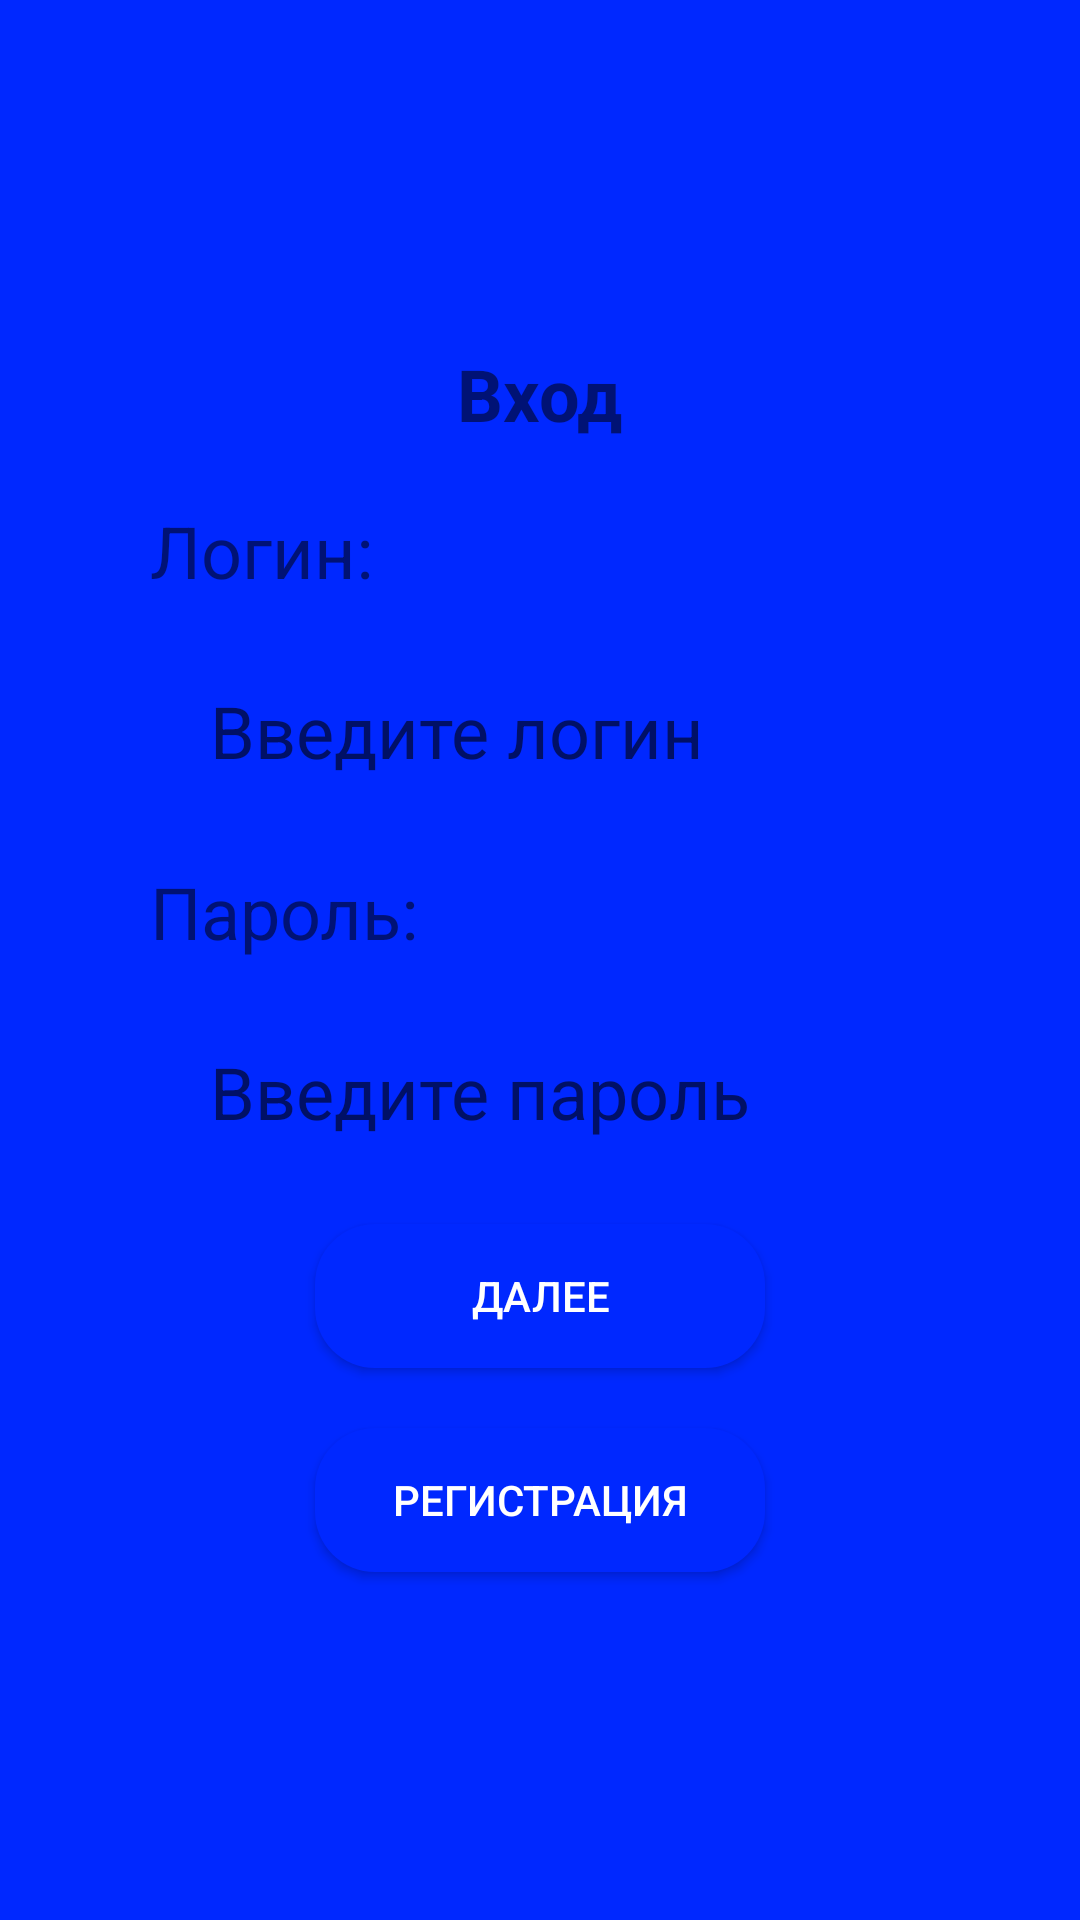

This screen was rendered from an Android layout file. Write that file and the resources it references.
<!-- AndroidManifest.xml: application theme Theme.Android_app -->
<!-- res/layout/activity_main.xml -->
<?xml version="1.0" encoding="utf-8"?>
<androidx.constraintlayout.widget.ConstraintLayout xmlns:android="http://schemas.android.com/apk/res/android"
    xmlns:app="http://schemas.android.com/apk/res-auto"
    xmlns:tools="http://schemas.android.com/tools"
    android:layout_width="match_parent"
    android:layout_height="match_parent"
    android:background="#0028FF"
    tools:context=".MainActivity">

    <androidx.constraintlayout.widget.ConstraintLayout
        android:layout_width="300dp"
        android:layout_height="450dp"
        android:background="@drawable/white_round_20_background"
        app:layout_constraintBottom_toBottomOf="parent"
        app:layout_constraintEnd_toEndOf="parent"
        app:layout_constraintStart_toStartOf="parent"
        app:layout_constraintTop_toTopOf="parent">

        <TextView
            android:id="@+id/textView"
            android:layout_width="wrap_content"
            android:layout_height="wrap_content"
            android:layout_marginStart="20dp"
            android:layout_marginTop="20dp"
            android:layout_marginEnd="20dp"
            android:text="@string/enter"
            android:textSize="24sp"
            android:textStyle="bold"
            app:layout_constraintEnd_toEndOf="parent"
            app:layout_constraintStart_toStartOf="parent"
            app:layout_constraintTop_toTopOf="parent" />

        <TextView
            android:id="@+id/textView2"
            android:layout_width="wrap_content"
            android:layout_height="wrap_content"
            android:layout_marginStart="20dp"
            android:layout_marginTop="20dp"
            android:text="@string/username"
            android:textSize="24sp"
            app:layout_constraintStart_toStartOf="parent"
            app:layout_constraintTop_toBottomOf="@+id/textView" />

        <TextView
            android:id="@+id/textView3"
            android:layout_width="wrap_content"
            android:layout_height="wrap_content"
            android:layout_marginStart="20dp"
            android:layout_marginTop="20dp"
            android:text="@string/password"
            android:textSize="24sp"
            app:layout_constraintStart_toStartOf="parent"
            app:layout_constraintTop_toBottomOf="@+id/editTextLogin" />

        <EditText
            android:id="@+id/editTextPassword"
            android:layout_width="0dp"
            android:layout_height="48dp"
            android:layout_marginStart="30dp"
            android:layout_marginTop="20dp"
            android:layout_marginEnd="30dp"
            android:background="@drawable/gray_5_round_background"
            android:ems="10"
            android:hint="@string/promt_password"
            android:inputType="textPassword"
            android:paddingLeft="10dp"
            android:textSize="24sp"
            app:layout_constraintEnd_toEndOf="parent"
            app:layout_constraintStart_toStartOf="parent"
            app:layout_constraintTop_toBottomOf="@+id/textView3" />

        <androidx.appcompat.widget.AppCompatButton
            android:id="@+id/button_entry"
            android:layout_width="150dp"
            android:layout_height="wrap_content"
            android:layout_marginStart="20dp"
            android:layout_marginTop="20dp"
            android:layout_marginEnd="20dp"
            android:background="@drawable/blue_20_round_background"
            android:onClick="entryButtonClicked"
            android:text="@string/next"
            android:textColor="@color/white"
            app:layout_constraintEnd_toEndOf="parent"
            app:layout_constraintStart_toStartOf="parent"
            app:layout_constraintTop_toBottomOf="@+id/editTextPassword" />

        <androidx.appcompat.widget.AppCompatButton
            android:id="@+id/button_register"
            android:layout_width="150dp"
            android:layout_height="wrap_content"
            android:layout_marginStart="20dp"
            android:layout_marginTop="20dp"
            android:layout_marginEnd="20dp"
            android:background="@drawable/blue_20_round_background"
            android:onClick="buttonRegisterClicked"
            android:text="@string/sign_up"
            android:textColor="@color/white"
            app:layout_constraintEnd_toEndOf="parent"
            app:layout_constraintStart_toStartOf="parent"
            app:layout_constraintTop_toBottomOf="@+id/button_entry" />

        <EditText
            android:id="@+id/editTextLogin"
            android:layout_width="0dp"
            android:layout_height="48dp"
            android:layout_marginStart="30dp"
            android:layout_marginTop="20dp"
            android:layout_marginEnd="30dp"
            android:background="@drawable/gray_5_round_background"
            android:ems="10"
            android:hint="@string/promt_username"
            android:inputType="textEmailAddress"
            android:paddingLeft="10dp"
            android:textSize="24sp"
            app:layout_constraintEnd_toEndOf="parent"
            app:layout_constraintStart_toStartOf="parent"
            app:layout_constraintTop_toBottomOf="@+id/textView2" />

    </androidx.constraintlayout.widget.ConstraintLayout>

</androidx.constraintlayout.widget.ConstraintLayout>
<!-- resources referenced by this layout -->
<resources>
  <!-- drawable blue_20_round_background (drawable) -->
  <?xml version="1.0" encoding="utf-8"?>
  <shape xmlns:android="http://schemas.android.com/apk/res/android">
      <solid android:color="#0028FF"/>
      <corners android:radius="20dp"/>
  </shape>
  <string name="enter">Вход</string>
  <string name="next">Далее</string>
  <string name="password">Пароль:</string>
  <string name="promt_password">Введите пароль</string>
  <string name="promt_username">Введите логин</string>
  <string name="sign_up">Регистрация</string>
  <string name="username">Логин:</string>
  <style name="Theme.Android_app" parent="Theme.MaterialComponents.DayNight.NoActionBar">
          
          <item name="colorPrimary">@color/purple_500</item>
          <item name="colorPrimaryVariant">@color/purple_700</item>
          <item name="colorOnPrimary">@color/white</item>
          
          <item name="colorSecondary">@color/teal_200</item>
          <item name="colorSecondaryVariant">@color/teal_700</item>
          <item name="colorOnSecondary">@color/black</item>
          
          <item name="android:statusBarColor">?attr/colorPrimaryVariant</item>
          
      </style>
  <!-- not gathered from this repository: default colours our renderer supplied (Android Studio template values) -->
  <color name="purple_500">#FF6200EE</color>
  <color name="purple_700">#FF3700B3</color>
  <color name="teal_200">#FF03DAC5</color>
  <color name="teal_700">#FF018786</color>
  <color name="black">#FF000000</color>
  <color name="white">#FFFFFFFF</color>
</resources>
